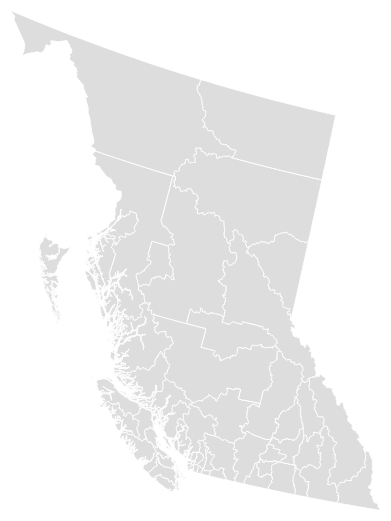
D3 v3 page, settled after 480 driven frames (8 s of simulated time); the page loaded 1 data file(s).


    // d3.select("body")

    // var projection=d3.geo.albers()
    //  .rotate([96, 5]) 
    //     .center([-32, 58.5]) 
    //     .parallels([20, 60]) 
    //     .scale(1970) 
    //     .translate([width / 2, height / 2]);



    // d3.select(".map")
    //  .append("h3")
    //  .html("What is it?")
    //  .append("p")
    //  .html("Energy East is a proposed pipeline that would transport crude oil from the Alberta oil sands to refineries and ports in Eastern Canada.")
    //  .attr("class","g-summary")

var width = 900,
    height = 700,
    active = d3.select(null);

var formatNumber = d3.format(",.0f");



var path = d3.geo.path()
    .projection(null);


var zoom = d3.behavior.zoom()
    .translate([0, 0])
    .scale(1)
    .scaleExtent([1, 8])
    .on("zoom", zoomed);

var svg = d3.select(".map")
    .append("svg")
    .attr("width", width)
    .attr("height", height)
    .on("click", stopped, true);

var radius = d3.scale.sqrt()
    .domain([0, 1e6])
    .range([0, 4]);

var tooltip = d3.select(".map")
    .append("div")
    .attr("class", "tooltip");


svg.append("rect")
    .attr("class", "background")
    .attr("width", width)
    .attr("height", height)
    .on("click", reset);

var g = svg.append("g")

svg
    .call(zoom)
    .call(zoom.event)



d3.json("skulldist.json", function(error, BC) {
    if (error) return console.error(error);


    g.append("g")
        .attr("id", "provinces")
        .selectAll("path")
        .data(topojson.feature(BC, BC.objects.skulldist).features)
        .enter()
        .append("path")
        .attr("d", path)
        .attr("id", "prov-borders")
        .on("click", clicked);
    // .attr("class", "border border--prov")

    // g.append("path")
    //  .datum(topojson.mesh(canada, canada.objects.prov, function(a, b) {
    //      return a !== b;
    //  }))
    //  .attr("id", "prov-borders")
    //  .attr("d", path);



    var data = ["Gas pipeline (to be converted for oil)", "New pipeline (to be built)", "Aboriginal lands"]
    var color = ["steelblue", "hotpink", "#006837"]




});

function clicked(d) {
    g.selectAll([".bubble", ".aboriginal", ".legend_Pop"]).remove();
    d3.select("h3").style("visibility", "hidden")

    console.log(d.properties.zone)
    dist_num = d.properties.zoneNum;
    dist_name = d.properties.zone;

    if (active.node() === this) return reset();
    active.classed("active", false);
    active = d3.select(this).classed("active", true);


    var bounds = path.bounds(d),
        dx = bounds[1][0] - bounds[0][0],
        dy = bounds[1][1] - bounds[0][1],
        x = (bounds[0][0] + bounds[1][0]) / 2,
        y = (bounds[0][1] + bounds[1][1]) / 2,
        scale = .6 / Math.max(dx / width, dy / height),
        translate = [width / 2 - scale * x, height / 2 - scale * y];


    svg.transition()
        .duration(750)
        .call(zoom.translate(translate).scale(scale).event);


    var tooltip = d3.select(".map")
        .append("div")
        .style("position", "absolute")
        .style("z-index", "10")
        .style("visibility", "hidden")
        .style("color", "#222")
        .style("padding", "8px")
        .style("background-color", "#fff")
        .style("border-radius", "6px")
        .style("font", "12 px sans-serif")
        .text("tooltip");


    var data = {
        resource_id: 'e58d2735-6d56-4223-8051-f59924ae5fd9', // the resource id
        limit: 10000, // get 5 results
        q: '2012/2013',
        filters: '{"DISTRICT_NUMBER":' + dist_num + '}'
    };

    $.ajax({
        url: 'http://catalogue.data.gov.bc.ca/api/action/datastore_search',
        data: data,
        dataType: 'jsonp',
        success: function(data) {
            scholLoc = data.result.records
            test = scholLoc



            var projection = d3.geo.albers()
                .rotate([96, 5])
                .center([-32, 58.5])
                .parallels([20, 60])
                .scale(1970)
                .translate([960 / 2, 600 / 2]);

            g.append("g")
                .attr("class", "bubble")
                .selectAll("circle")
                .data(scholLoc)
                .enter()
                .append("circle")
                .attr("cx", function(d) {
                    // console.log(d)
                    // console.log(projection([Number(d.SCHOOL_LONGITUDE), Number(d.SCHOOL_LATITUDE)]))
                    return projection([Number(d.SCHOOL_LONGITUDE), Number(d.SCHOOL_LATITUDE)])[0];
                })
                .attr("cy", function(d) {
                    return projection([Number(d.SCHOOL_LONGITUDE), Number(d.SCHOOL_LATITUDE)])[1];
                })
                .attr("r", 10)
                // })
                .on("mouseover", function(d) {
                    console.log(d.SCHOOL_NAME)
                    tooltip.text(d.SCHOOL_NAME);
                    tooltip.style("visibility", "visible");
                })
                .on("mousemove", function() {
                    return tooltip.style("top", (d3.event.pageY - 10) + "px").style("left", (d3.event.pageX - 300) + "px");
                })
                .on("mouseout", function() {
                    return tooltip.style("visibility", "hidden");
                })
                .on("click", function(d) {
                    makeChart(d.SCHOOL_NAME);
                });
            // console.log(scholLoc)

        }
    })


};

function reset() {
    active.classed("active", false);
    active = d3.select(null);

    svg.transition()
        .duration(750)
        .call(zoom.translate([0, 0]).scale(1).event);

    d3.select("h3")
        .transition()
        .delay(750)
        .style("visibility", "visible");
}

function zoomed() {
    g.style("stroke-width", 1 / d3.event.scale + "px");
    g.attr("transform", "translate(" + d3.event.translate + ")scale(" + d3.event.scale + ")");

    g.selectAll("circle")
        .attr("r", 10 / d3.event.scale);
}

// If the drag behavior prevents the default click,
// also stop propagation so we don’t click-to-zoom.
function stopped() {
    if (d3.event.defaultPrevented) d3.event.stopPropagation();
}

function makeChart(d) {
    console.log(typeof(d))
    var parseDate = d3.time.format("%y %m").parse;
    var alldat


    var psv = d3.dsv("|", "text/plain")

    var sliderHeight = 30,
        sliderWidth = 260;

    var margin = {top: 20, right: 20, bottom: 30, left: 50},
        width = 860 - margin.left - margin.right,
        height = 400 - margin.top - margin.bottom;

    var bisectDate = d3.bisector(function(d) { return d.date; }).left;

    var x = d3.time.scale()
        .range([0, width]);

    var y = d3.scale.linear()
        .range([height, 0]);


    var data2 = {
        resource_id: '9ba355b1-8c5d-491a-b3e0-b0d45e6effb8', // the resource id
        limit: 20000, 
        // filters: '{"School Name":"Cawston Primary School"}'
        filters: '{"School Name":' + '"' + d + '"' + '}'
    };


$.ajax({
    url: 'http://catalogue.data.gov.bc.ca/api/action/datastore_search',
    data: data2,
    dataType: 'jsonp',
    success: function(data) {
        console.log(data)
        data = data.result.records
        data.forEach(function(d) {
            console.log(d)
            // test = d
            // d.Year = parseDate(d.year.slice(0, 2) + " 06");
            // console.log(d.Year)
        })

        var current = {
                "grade": 10
            },
            maxValue = 12,
            moving;

        var ordScale = d3.scale.ordinal()
            .domain(data.map( function (d) { return d.district; }).sort());

        var dis = ordScale.domain()
        items = []
        $.each(dis, function(key, value){
            items.push(value)
                var option = $('<option />').text(value);
                
                $("#dist").append(option);
            });

        var sliderContainer = d3.select("#slider").append("svg")
            .attr("width", sliderWidth + margin.left + margin.right + 10)
            .attr("height", sliderHeight + margin.top + margin.bottom)
            .append("g")
            .attr("transform", "translate(" + margin.left + "," + margin.top + ")");

        var x1 = d3.scale.linear() // scale for slider
            .domain([10, 12])
            .range([0, sliderWidth])
            .clamp(true);

        var brushToyear = d3.scale.threshold()
            .domain([10, 11, 12])
            .range([10, 11, 12]);



        var playButton = d3.select("#g-play-button");

        var xTicks = {
            "10": "10",
            "11": "11",
            "12": "12"
        };
        var xAxis1 = d3.svg.axis() // added this just to get the ticks to show up
            .scale(x1)
            .orient("bottom")
            .ticks(2)
            .tickFormat(function(d) {
                return xTicks[d];
            })
            .tickSize(10, 0)
            .tickPadding(0);


        var brush = d3.svg.brush()
            .x(x1)
            .extent([current.grade, current.grade])
            .on("brush", brushed);


        group = $('#group').val();
        dist = $('#dist').val();
        console.log('group: ' + group)
        console.log('grade: ' + current.grade)

        chartData = gatherdata(data, dist, group)


        $(document).ready(function() {
            $('#group').on('change', function(data) {
                group = $('#group').val();
                dist = $('#dist').val();
                console.log(dist)
                groupNo = 1
                console.log(data)
                chartData = gatherdata(data, dist, group)


                updatechart(chartData, groupNo)

            });
        });

        //Change second line
        $(document).ready(function() {
            $('#dist').on('change', function(data) {
                dist = $('#dist').val();
                groupNo = 1

                chartData = gatherdata(data, dist, group)

                updatechart(chartData, groupNo)

            });
        });


        var x = d3.time.scale()
            .range([0, width]);

        var y = d3.scale.linear()
            .range([height, 0]);

        var xAxis = d3.svg.axis()
            .scale(x)
            .orient("bottom");

        var yAxis = d3.svg.axis()
            .scale(y)
            .orient("left");

        var line = d3.svg.line()
            .x(function(d) {
                return x(d.date);
            })
            .y(function(d) {
                return y(d.avg);
            });


        var svg = d3.select("#chart").append("svg")
            .attr("width", width + margin.left + margin.right)
            .attr("height", height + margin.top + margin.bottom)
            .append("g")
            .attr("transform", "translate(" + margin.left + "," + margin.top + ")");


        // sliderContainer.append("g")
        //     .attr("class", "x1axis")
        //     .attr("transform", "translate(0," + sliderHeight / 2 + ")")
        //     .call(d3.svg.axis()
        //         .scale(x1)
        //         .orient("bottom")
        //         .ticks(12)
        //         .tickFormat(function(d) {
        //             return xTicks[d];
        //         })
        //         .tickSize(0)
        //         .tickPadding(12))
        //     .select(".domain") // rest stylized the slider to hide ticks
        //     .select(function() {
        //         return this.parentNode.appendChild(this.cloneNode(true));
        //     })
        //     .attr("class", "halo");

        // sliderContainer.call(xAxis1)

        // var slider = sliderContainer.append("g")
        //     .attr("class", "g-slider")
        //     .call(brush);
        // slider.selectAll(".extent, .resize").remove();
        // slider.select(".background").attr("height", sliderHeight);

        // var handle = slider.append("circle")
        //     .attr("class", "handle")
        //     .attr("transform", "translate(0," + sliderHeight / 2 + ")")
        //     .attr("r", 9);

        makechart(chartData)



        // slider.call(brush.event)
        //     .transition()
        //     .duration(1000)
        //     .call(brush.extent([12, 12]))
        //     .call(brush.event);


        function makechart(data) {
            console.log('start: ' + current.grade)

            x.domain(d3.extent(data, function(d) {
                return d.date;
            }));
            y.domain([40, 100]);
            // y.domain(d3.extent(data, function(d) { return d.max; }));

            svg.append("g")
                .attr("class", "x axis")
                .attr("transform", "translate(0," + height + ")")
                .call(xAxis);

            svg.append("g")
                .attr("class", "y axis")
                .call(yAxis)
                .append("text")
                .attr("transform", "rotate(-90)")
                .attr("y", -46)
                .attr("dy", ".71em")
                .style("text-anchor", "end")
                .text("Final Mark (%)");

            svg.append("path")
                .attr("class", "line")
                .attr("d", line(data));

            svg.append("path")
                .attr("class", "line2")
                .attr("d", line([]));
        }


        function updatechart(data, groupNo) {
            console.log(data)

            x.domain(d3.extent(data, function(d) {
                return d.date;
            }));
            y.domain([40, 100]);

            if (groupNo == 1) {
                svg.select(".line")
                    .transition()
                    .duration(1000)
                    .attr("d", line(data));
            } else {
                svg.select(".line2")
                    .transition()
                    .duration(1000)
                    .attr("d", line(data));
            }

            //Update X axis
            // svg.select(".x.axis")
            //  .transition()
            //     .duration(1000)
            //     .call(xAxis);

        }

        function brushed() {

            var value = brush.extent()[0];

            if (d3.event.sourceEvent) {

                value = Math.round(x1.invert(d3.mouse(this)[0]));
                brush.extent([value, value]);
            }
            handle.attr("cx", x1(value));

            var brushDate = brushToyear(value - 1);
            current.grade = brushDate;
            console.log(current.grade)
            group = $('#group').val();
            // dist = $('#dist').val();
            console.log(current.grade)

            chartData1 = gatherdata(data, current.grade, group)

            // chartData2 = gatherdata(data, current.grade, dist)
            updatechart(chartData1, 1)
            // updatechart(chartData2, 2)

        }


        function gatherdata(datain, dist, group) {
            
            var chartData = []
            for (i = 0; i < data.length; i++) {
                if (data[i].district == dist && data[i].type == "FINAL_MARKS" && data[i].sub_pop == group && data[i].course == "Science 10") {
                    // break;
                    chartData.push({
                        district: data[i].district,
                        grade: data[i].grade,
                        date: data[i].Year,
                        avg: Number(data[i].avg_grd)
                    })
                }
            }
            return chartData;
        }


    }
});



}



### data: skulldist.json
{
 "type": "Topology",
 "objects": {
  "skulldist": {
   "type": "GeometryCollection",
   "geometries": [
    "{... 3 keys}",
    "{... 3 keys}",
    "{... 3 keys}",
    "{... 3 keys}",
    "{... 3 keys}",
    "{... 3 keys}",
    "{... 3 keys}",
    "{... 3 keys}",
    "... 51 more items"
   ]
  }
 },
 "arcs": [
  [
   [
    8857,
    9852
   ],
   [
    13,
    -51
   ],
   [
    5,
    -17
   ],
   [
    7,
    -30
   ],
   [
    11,
    -41
   ],
   [
    -40,
    -6
   ],
   [
    19,
    -14
   ],
   [
    8,
    -10
   ],
   "... 22 more items"
  ],
  [
   [
    8829,
    9548
   ],
   [
    6,
    -4
   ],
   [
    10,
    -2
   ],
   [
    15,
    -17
   ],
   [
    5,
    -15
   ],
   [
    -2,
    -3
   ],
   [
    13,
    -4
   ],
   [
    4,
    -5
   ],
   "... 111 more items"
  ],
  [
   [
    9593,
    8842
   ],
   [
    15,
    -8
   ],
   [
    -1,
    -9
   ],
   [
    6,
    -1
   ],
   [
    6,
    -8
   ],
   [
    22,
    -1
   ],
   [
    7,
    4
   ],
   [
    35,
    -6
   ],
   "... 196 more items"
  ],
  [
   [
    8829,
    9548
   ],
   [
    -17,
    -8
   ],
   [
    5,
    -3
   ],
   [
    -10,
    -17
   ],
   [
    9,
    -3
   ],
   [
    0,
    -8
   ],
   [
    -20,
    -10
   ],
   [
    6,
    -11
   ],
   "... 216 more items"
  ],
  [
   [
    8489,
    8325
   ],
   [
    -2,
    -3
   ],
   [
    1,
    -12
   ],
   [
    -4,
    -7
   ],
   [
    -9,
    -5
   ],
   [
    0,
    -8
   ],
   [
    7,
    -5
   ],
   [
    1,
    -9
   ],
   "... 128 more items"
  ],
  [
   [
    8066,
    7365
   ],
   [
    7,
    -7
   ],
   [
    14,
    7
   ],
   [
    17,
    -5
   ],
   [
    0,
    -11
   ],
   [
    23,
    -5
   ],
   [
    11,
    1
   ],
   [
    7,
    -8
   ],
   "... 13 more items"
  ],
  [
   [
    8265,
    7323
   ],
   [
    2,
    6
   ],
   [
    18,
    2
   ],
   [
    0,
    -6
   ],
   [
    7,
    -4
   ],
   [
    12,
    -2
   ],
   [
    8,
    3
   ],
   [
    0,
    -8
   ],
   "... 337 more items"
  ],
  [
   [
    8857,
    9852
   ],
   [
    -20,
    -3
   ],
   [
    -44,
    -4
   ],
   [
    -24,
    -4
   ],
   [
    -19,
    -3
   ],
   [
    -67,
    -8
   ],
   [
    -40,
    -6
   ],
   [
    -43,
    -6
   ],
   "... 16 more items"
  ],
  "... 547 more items"
 ],
 "transform": {
  "scale": [
   0.03698,
   0.05
  ],
  "translate": [
   278.0,
   22.35
  ]
 }
}